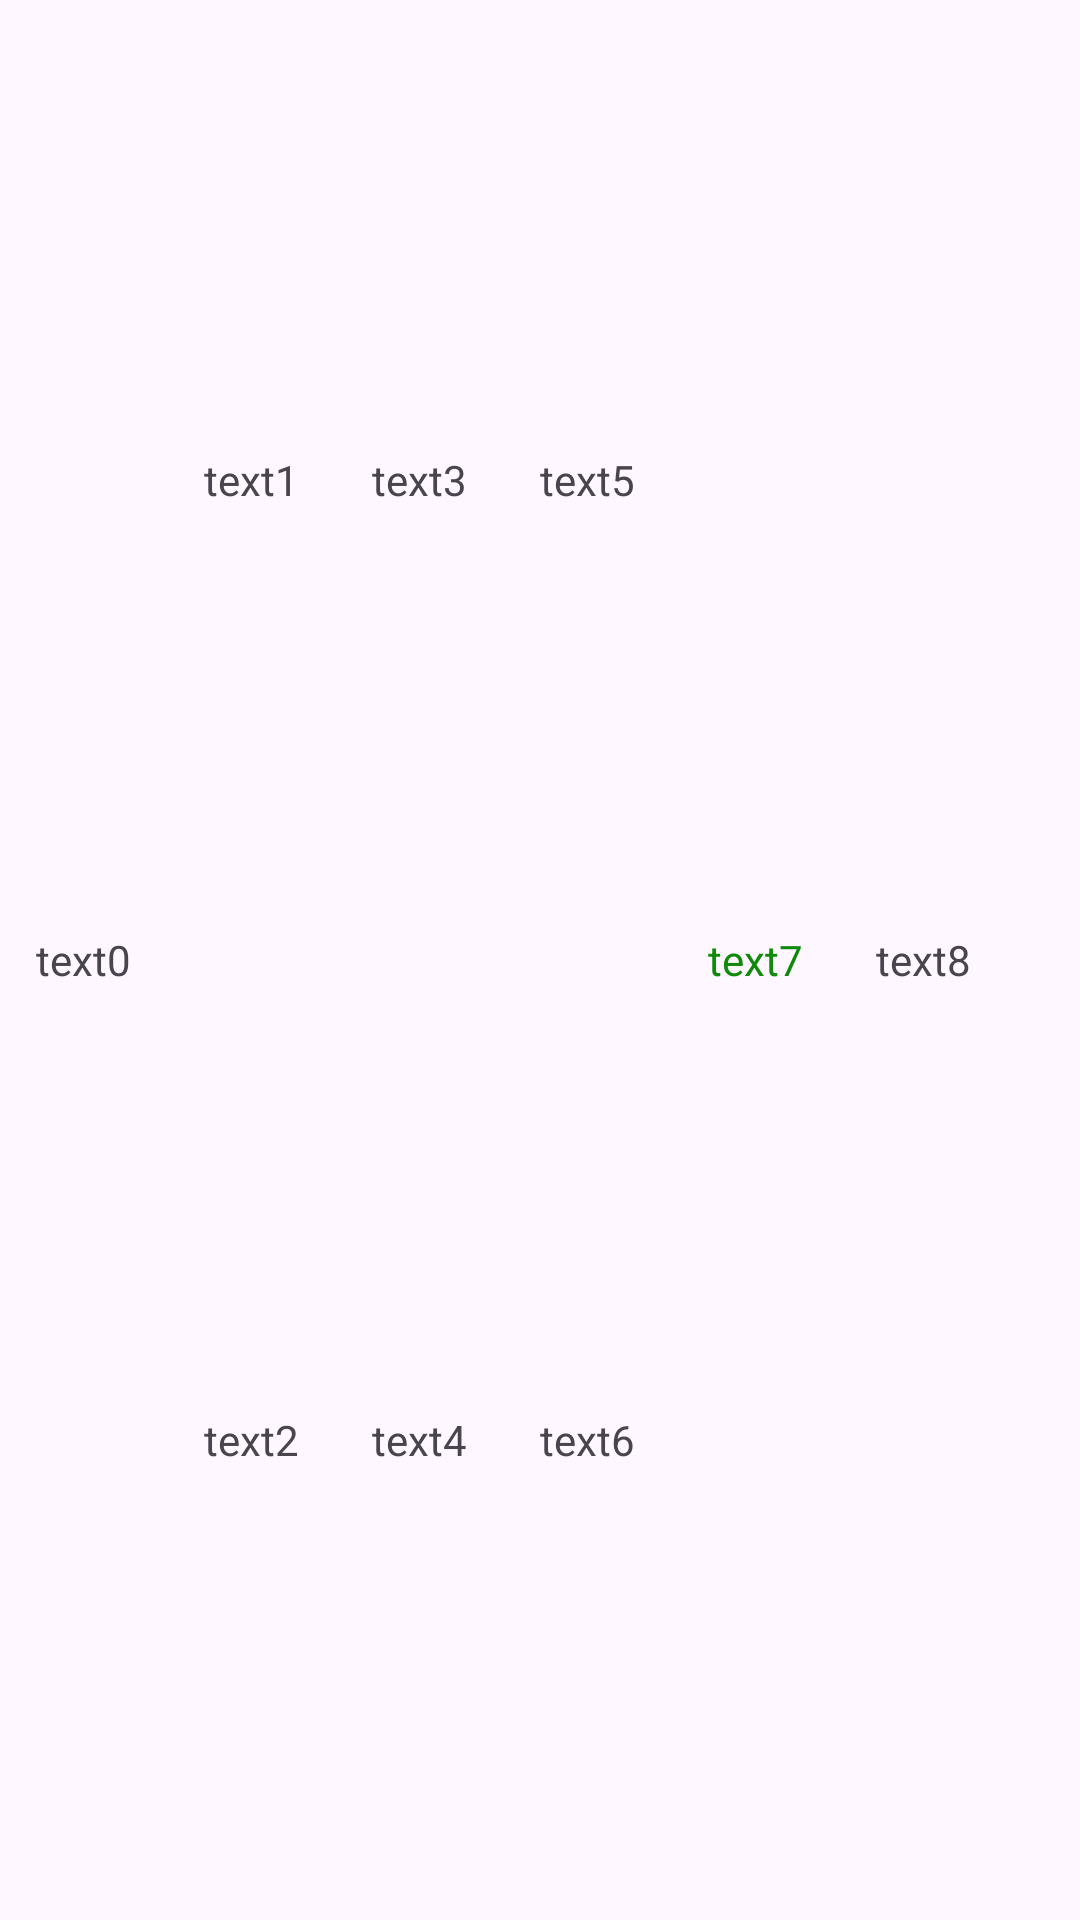

Android layout source for this screen:
<!-- AndroidManifest.xml: application theme Theme.APS_AppUI -->
<!-- res/layout/adapter_todayprogress.xml -->
<?xml version="1.0" encoding="utf-8"?>
<LinearLayout xmlns:android="http://schemas.android.com/apk/res/android"
    xmlns:app="http://schemas.android.com/apk/res-auto"
    android:layout_width="match_parent"
    android:layout_height="40dp"
    android:id="@+id/linear"
    android:orientation="horizontal">

    <TextView
        android:id="@+id/today_tx0"
        android:layout_width="wrap_content"
        android:layout_height="match_parent"
        android:gravity="center"
        android:text="text0"
        android:layout_weight="1"/>
    <LinearLayout
        android:layout_width="wrap_content"
        android:layout_height="match_parent"
        android:orientation="vertical"
        android:layout_weight="1">

        <TextView
            android:id="@+id/today_tx1"
            android:layout_width="match_parent"
            android:layout_height="wrap_content"
            android:gravity="center"
            android:text="text1"
            android:layout_weight="1"/>

        <TextView
            android:id="@+id/today_tx2"
            android:layout_width="match_parent"
            android:layout_height="wrap_content"
            android:gravity="center"
            android:text="text2"
            android:layout_weight="1"/>
    </LinearLayout>

    <LinearLayout
        android:layout_width="wrap_content"
        android:layout_height="match_parent"
        android:orientation="vertical"
        android:layout_weight="1">

        <TextView
            android:id="@+id/today_tx3"
            android:layout_width="match_parent"
            android:layout_height="wrap_content"
            android:gravity="center"
            android:text="text3"
            android:layout_weight="1"/>

        <TextView
            android:id="@+id/today_tx4"
            android:layout_width="match_parent"
            android:layout_height="wrap_content"
            android:layout_weight="1"
            android:gravity="center"
            android:text="text4" />
    </LinearLayout>
    <LinearLayout
        android:layout_width="wrap_content"
        android:layout_height="match_parent"
        android:orientation="vertical"
        android:layout_weight="1">

        <TextView
            android:id="@+id/today_tx5"
            android:layout_width="match_parent"
            android:layout_height="wrap_content"
            android:gravity="center"
            android:text="text5"
            android:layout_weight="1"/>

        <TextView
            android:id="@+id/today_tx6"
            android:layout_width="match_parent"
            android:layout_height="wrap_content"
            android:gravity="center"
            android:text="text6"
            android:layout_weight="1"/>

    </LinearLayout>
    <TextView
        android:id="@+id/today_tx7"
        android:layout_width="wrap_content"
        android:layout_height="match_parent"
        android:gravity="center"
        android:text="text7"
        android:textColor="@color/green"
        android:layout_weight="1"/>
    <TextView
        android:id="@+id/today_tx8"
        android:layout_width="wrap_content"
        android:layout_height="match_parent"
        android:gravity="center"
        android:text="text8"
        android:layout_weight="1"/>

    <ImageView
        android:id="@+id/imageView5"
        android:layout_width="wrap_content"
        android:layout_height="match_parent"
        android:layout_weight="1"
        android:layout_gravity="center"
        app:srcCompat="@drawable/u34" />


</LinearLayout>
<!-- resources referenced by this layout -->
<resources>
  <color name="green">#0F8A0A</color>
  <style name="Theme.APS_AppUI" parent="Base.Theme.APS_AppUI" />
  <style name="Base.Theme.APS_AppUI" parent="Theme.Material3.DayNight.NoActionBar">
          
          
      </style>
</resources>
